Dataset: Potato Leaf Disease (GitHub, rifqicharisma/Belajar_Ai). Classes: early blight, healthy, late blight.

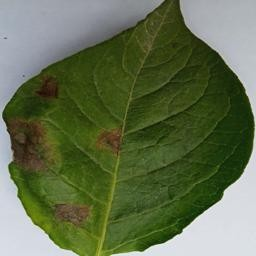
Label: late blight

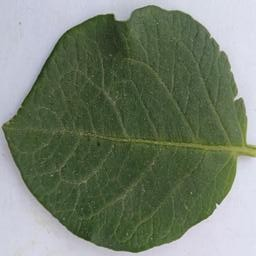
Label: healthy

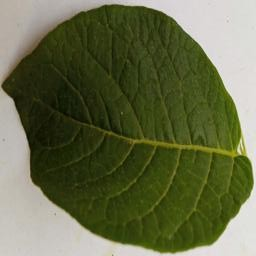
Label: healthy

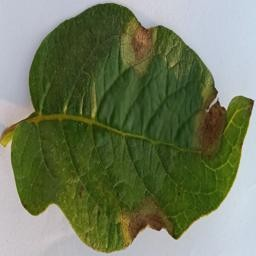
Label: late blight

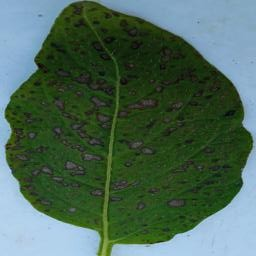
Label: early blight

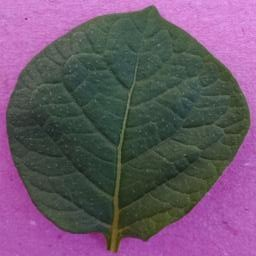
Label: healthy
